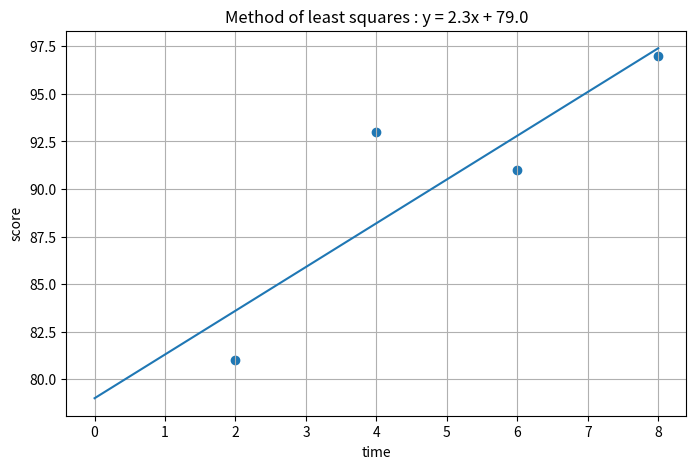

Write Python code to recreate this figure.
import matplotlib.pyplot as plt
import numpy as np

def draw_linear_graph(m =1, n =1):
    x = np.arange(0,10,2)
    y = [(m*num + n) for num in x]
    plt.plot(x,y)
    title = 'Method of least squares : y = ' + str(m) + 'x + ' + str(n)
    plt.title(title)

data = [[2, 81], [4, 93], [6, 91], [8, 97]]
x = [i[0] for i in data]
y = [i[1] for i in data]

mx = np.mean(x)
my = np.mean(y)
print("x의 평균값: ", mx)
print("y의 평균값: ", my)

divisor = sum([(mx - i)**2 for i in x])

def top(x, mx, y, my):
    d = 0
    for i in range(len(x)):
        d += (x[i] - mx) * (y[i] - my)
    return d
dividend = top(x, mx, y, my)

print("분모", divisor)
print("분자", dividend)

a = dividend/ divisor
b = my - (mx * a)

print("기울기 a = ", a)
print("y 절편 b = ", b)

plt.figure(figsize = (8,5))
plt.grid()
plt.xlabel('time')
plt.ylabel('score')
plt.scatter(x,y)
draw_linear_graph(a, b)
plt.show()